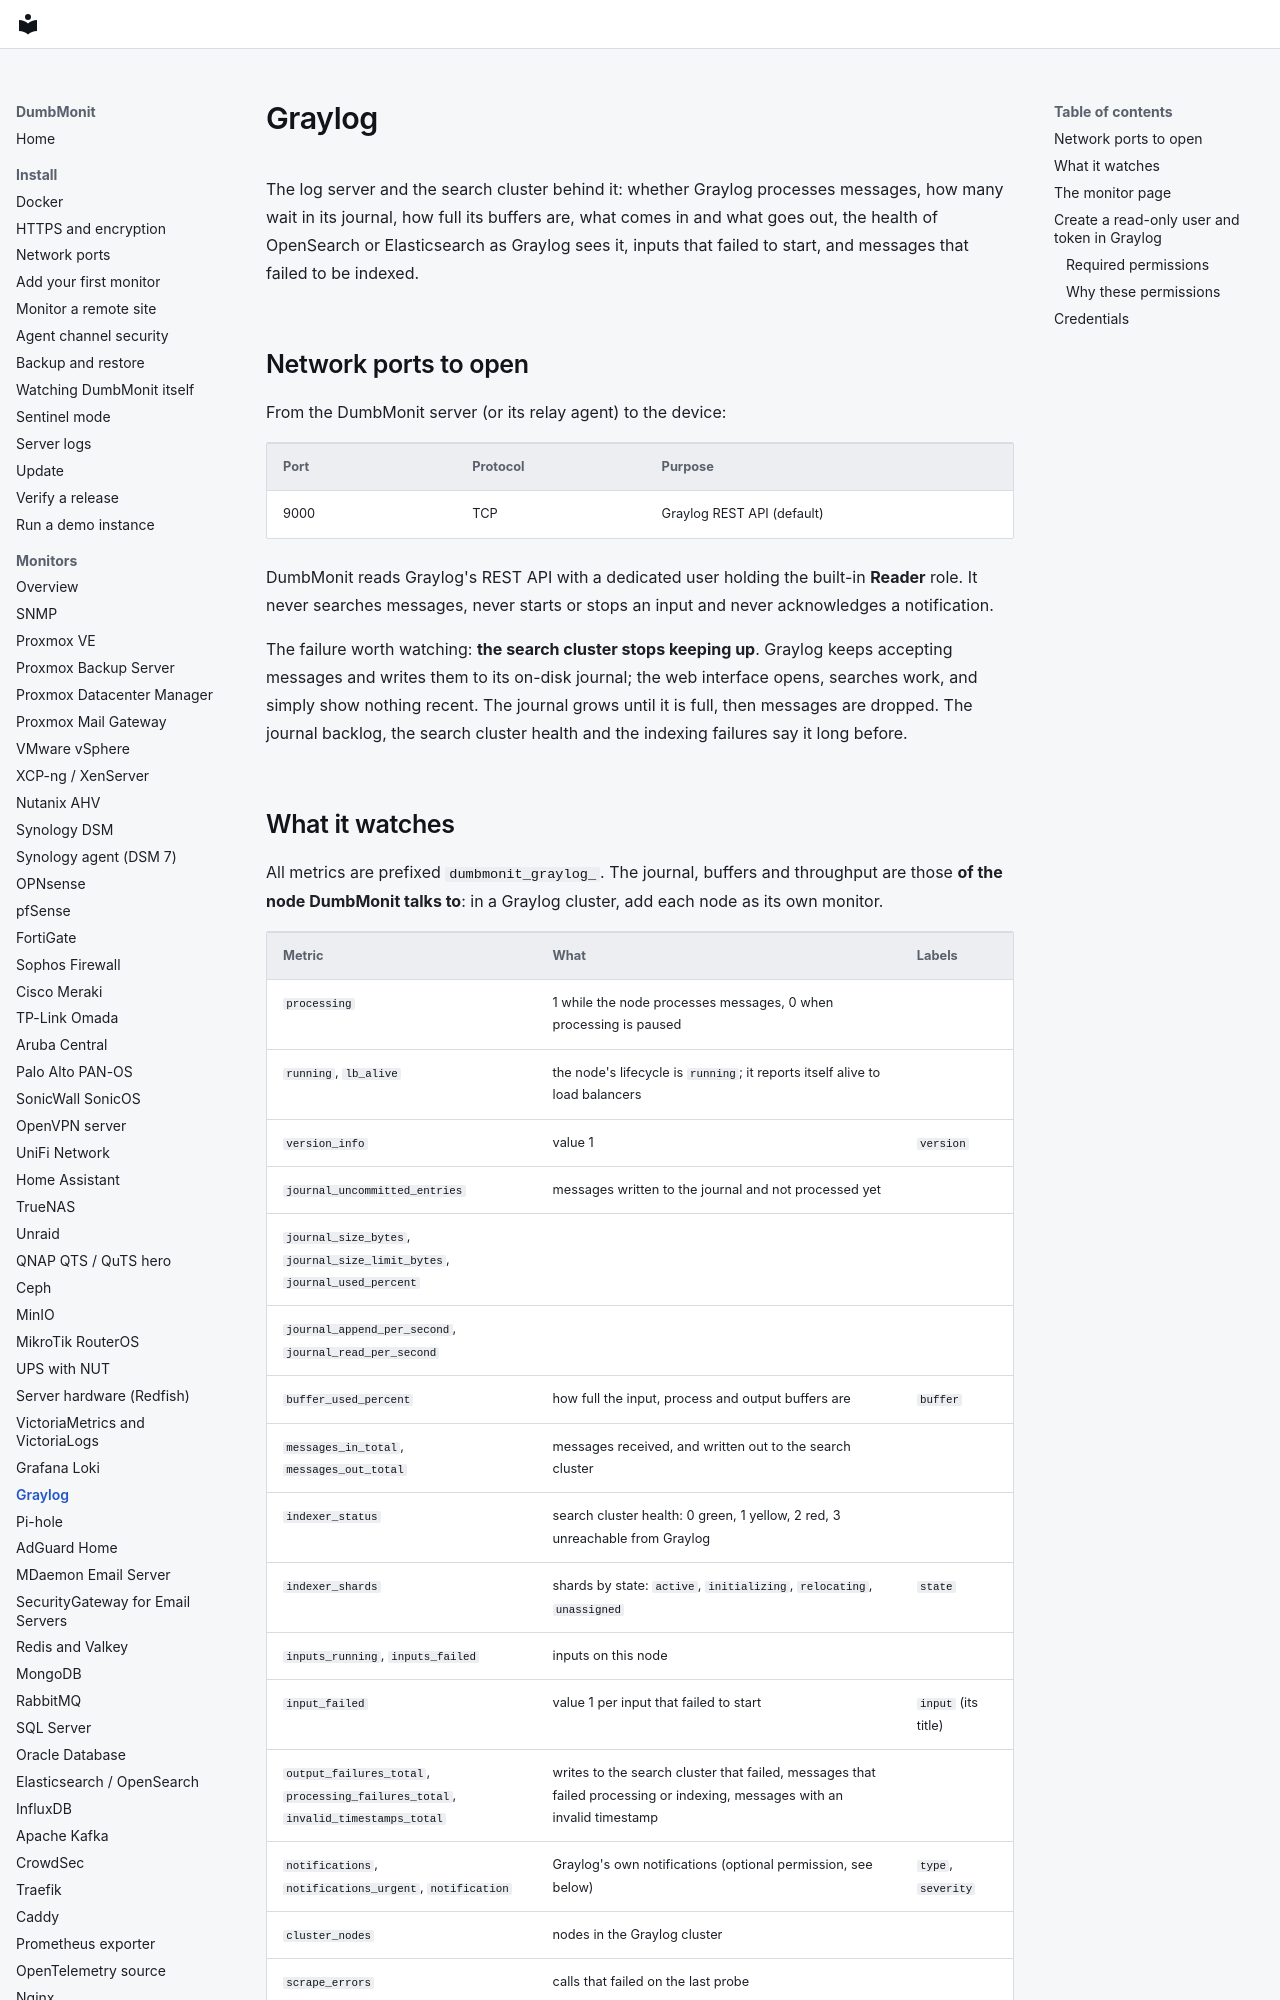

repository: laupernoe/dumbmonit · page: devices/graylog/index.html · generator: mkdocs

# Graylog

The log server and the search cluster behind it: whether Graylog processes
messages, how many wait in its journal, how full its buffers are, what comes
in and what goes out, the health of OpenSearch or Elasticsearch as Graylog sees
it, inputs that failed to start, and messages that failed to be indexed.

## Network ports to open

From the DumbMonit server (or its relay agent) to the device:

| Port | Protocol | Purpose |
|---|---|---|
| 9000 | TCP | Graylog REST API (default) |

DumbMonit reads Graylog's REST API with a dedicated user holding the built-in
**Reader** role. It never searches messages, never starts or stops an input and
never acknowledges a notification.

The failure worth watching: **the search cluster stops keeping up**. Graylog
keeps accepting messages and writes them to its on-disk journal; the web
interface opens, searches work, and simply show nothing recent. The journal
grows until it is full, then messages are dropped. The journal backlog, the
search cluster health and the indexing failures say it long before.
